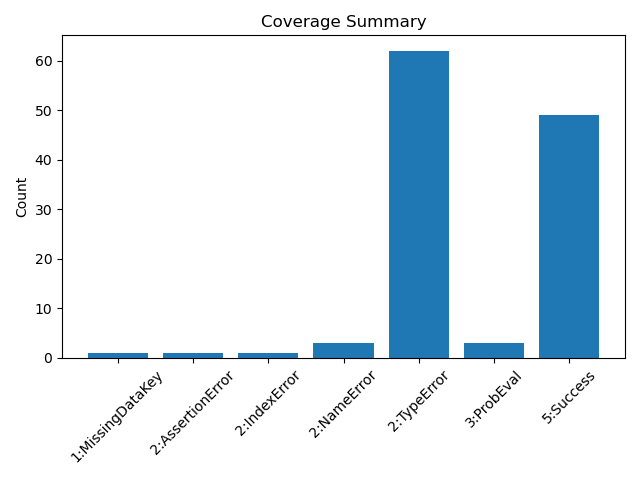

Data behind this chart, as committed beside it:
status_code, count
1:MissingDataKey, 1
2:AssertionError, 1
2:IndexError, 1
2:NameError, 3
2:TypeError, 62
3:ProbEval, 3
5:Success, 49
